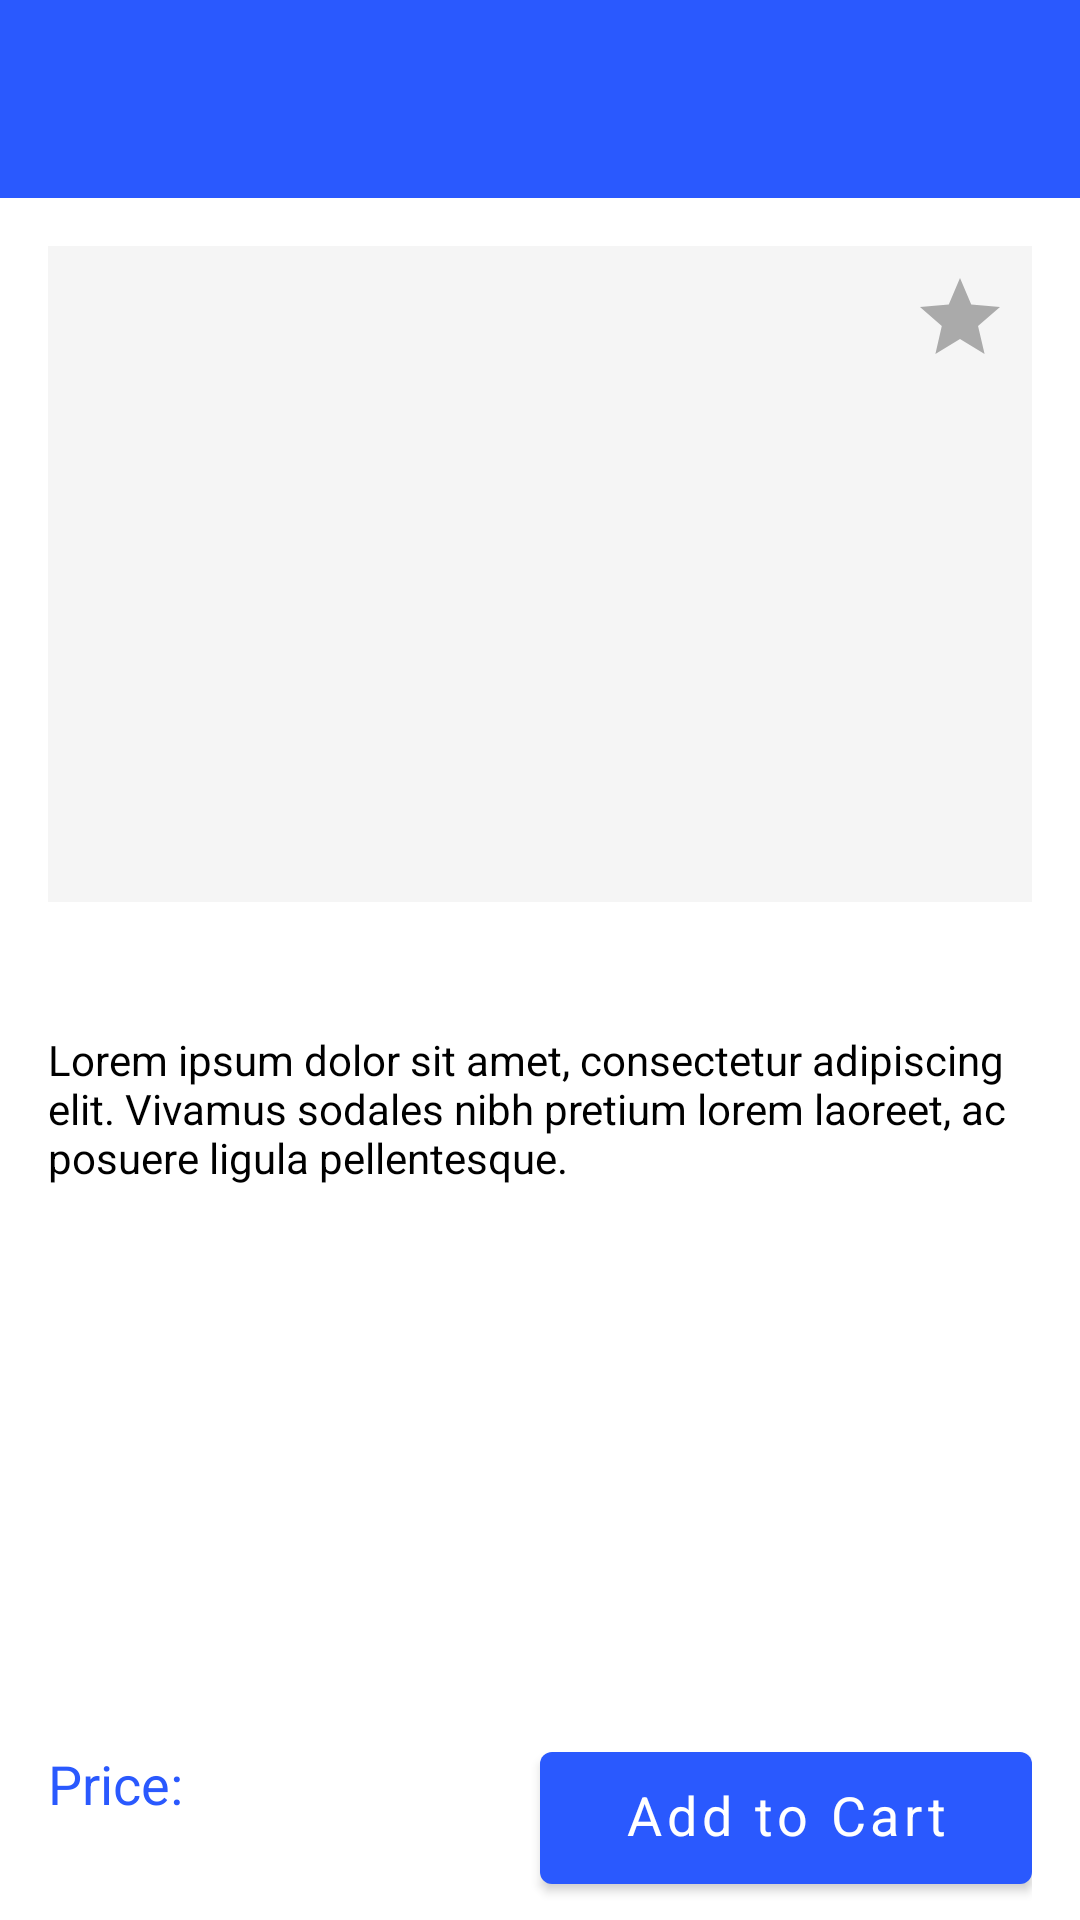

Android layout source for this screen:
<!-- AndroidManifest.xml: application theme Theme.EterationEcommerce -->
<!-- res/layout/fragment_product_detail.xml -->
<?xml version="1.0" encoding="utf-8"?>
<androidx.constraintlayout.widget.ConstraintLayout xmlns:android="http://schemas.android.com/apk/res/android"
    xmlns:app="http://schemas.android.com/apk/res-auto"
    xmlns:tools="http://schemas.android.com/tools"
    android:layout_width="match_parent"
    android:layout_height="match_parent"
    android:background="@color/white">

    
    <androidx.constraintlayout.widget.ConstraintLayout
        android:id="@+id/header"
        android:layout_width="match_parent"
        android:layout_height="@dimen/navbarHeight"
        android:background="@color/primary_blue"
        app:layout_constraintTop_toTopOf="parent">

        
        <ImageView
            android:id="@+id/back_button"
            android:layout_width="24dp"
            android:layout_height="24dp"
            android:layout_marginStart="16dp"
            android:src="@drawable/ic_arrow_back"
            app:layout_constraintBottom_toBottomOf="parent"
            app:layout_constraintStart_toStartOf="parent"
            app:layout_constraintTop_toTopOf="parent"
            app:tint="@color/white" />

        
        <TextView
            android:id="@+id/product_name"
            android:layout_width="0dp"
            android:layout_height="wrap_content"
            android:layout_marginHorizontal="16dp"
            android:layout_marginEnd="40dp"
            android:ellipsize="end"
            android:gravity="center"
            android:maxLines="1"
            android:textColor="@color/white"
            android:textSize="18sp"
            android:textStyle="bold"
            app:layout_constraintBottom_toBottomOf="parent"
            app:layout_constraintEnd_toEndOf="parent"
            app:layout_constraintStart_toEndOf="@+id/back_button"
            app:layout_constraintTop_toTopOf="parent"
            tools:text="Product Name" />

    </androidx.constraintlayout.widget.ConstraintLayout>

    <ScrollView
        android:layout_width="match_parent"
        android:layout_height="0dp"
        app:layout_constraintBottom_toTopOf="@+id/bottom_bar"
        app:layout_constraintEnd_toEndOf="parent"
        app:layout_constraintStart_toStartOf="parent"
        app:layout_constraintTop_toBottomOf="@+id/header">

        <androidx.constraintlayout.widget.ConstraintLayout
            android:id="@+id/scrollable_view"
            android:layout_width="match_parent"
            android:layout_height="wrap_content"
            android:background="@color/white">
            
            <FrameLayout
                android:id="@+id/image_container"
                android:layout_width="0dp"
                android:layout_height="0dp"
                android:layout_margin="16dp"
                app:layout_constraintDimensionRatio="w,2:3"
                app:layout_constraintEnd_toEndOf="parent"
                app:layout_constraintStart_toStartOf="parent"
                app:layout_constraintTop_toTopOf="parent">

                
                <ImageView
                    android:id="@+id/product_image"
                    android:layout_width="match_parent"
                    android:layout_height="match_parent"
                    android:background="@color/light_gray"
                    android:scaleType="centerInside" />

                
                <ImageView
                    android:id="@+id/favorite_icon"
                    android:layout_width="32dp"
                    android:layout_height="32dp"
                    android:layout_gravity="top|end"
                    android:layout_margin="8dp"
                    android:src="@drawable/ic_star_outline"
                     />

            </FrameLayout>

            
            <TextView
                android:id="@+id/product_name_display"
                android:layout_width="0dp"
                android:layout_height="wrap_content"
                android:layout_marginHorizontal="16dp"
                android:layout_marginTop="16dp"
                android:textColor="@color/black"
                android:textSize="18sp"
                android:textStyle="bold"
                app:layout_constraintEnd_toEndOf="parent"
                app:layout_constraintStart_toStartOf="parent"
                app:layout_constraintTop_toBottomOf="@+id/image_container"
                tools:text="Apple iPhone 14 Pro Max 256 GB" />

            
            <TextView
                android:id="@+id/product_description"
                android:layout_width="0dp"
                android:layout_height="wrap_content"
                android:layout_marginHorizontal="16dp"
                android:layout_marginTop="8dp"
                android:text="Lorem ipsum dolor sit amet, consectetur adipiscing elit. Vivamus sodales nibh pretium lorem laoreet, ac posuere ligula pellentesque."
                android:textColor="@color/black"
                android:textSize="14sp"
                app:layout_constraintEnd_toEndOf="parent"
                app:layout_constraintStart_toStartOf="parent"
                app:layout_constraintTop_toBottomOf="@+id/product_name_display" />
        </androidx.constraintlayout.widget.ConstraintLayout>
    </ScrollView>

    <LinearLayout
        android:id="@+id/bottom_bar"
        android:layout_width="0dp"
        android:layout_height="wrap_content"
        android:layout_marginHorizontal="16dp"
        android:layout_marginBottom="6dp"
        android:gravity="center"
        android:orientation="horizontal"
        android:weightSum="1"
        app:layout_constraintBottom_toBottomOf="parent"
        app:layout_constraintEnd_toEndOf="parent"
        app:layout_constraintStart_toStartOf="parent">
        
        <LinearLayout
            android:layout_width="match_parent"
            android:layout_height="match_parent"
            android:layout_weight="0.5"
            android:gravity="center"
            android:orientation="vertical">

            <TextView
                android:id="@+id/product_price_text"
                android:layout_width="match_parent"
                android:layout_height="wrap_content"
                android:text="@string/price"
                android:textColor="@color/primary_blue"
                android:textSize="18sp" />

            <TextView
                android:id="@+id/product_price"
                android:layout_width="match_parent"
                android:layout_height="wrap_content"
                android:textColor="@color/black"
                android:layout_marginStart="3dp"
                android:textSize="18sp"
                android:textStyle="bold"
                tools:text="124124124 ₺" />
        </LinearLayout>
        
        <com.google.android.material.button.MaterialButton
            android:id="@+id/btn_add_to_cart"
            android:layout_width="match_parent"
            android:layout_height="56dp"
            android:layout_weight="0.5"
            android:text="@string/add_to_cart"
            android:textSize="18sp"
            app:layout_constraintBottom_toBottomOf="parent"
            app:layout_constraintEnd_toEndOf="parent"
            app:layout_constraintStart_toStartOf="parent" />
    </LinearLayout>

</androidx.constraintlayout.widget.ConstraintLayout>
<!-- resources referenced by this layout -->
<resources>
  <color name="black">#000000</color>
  <color name="light_gray">#F5F5F5</color>
  <color name="primary_blue">#2A59FE</color>
  <color name="white">#FFFFFF</color>
  <dimen name="navbarHeight">66dp</dimen>
  <!-- drawable ic_star_outline (drawable) -->
  <vector xmlns:android="http://schemas.android.com/apk/res/android"
      android:width="24dp"
      android:height="24dp"
      android:viewportWidth="24"
      android:viewportHeight="24">
    <path
        android:fillColor="@android:color/darker_gray"
        android:pathData="M12,17.27L18.15,21l-1.64,-7.03L22,9.24l-7.19,-0.61L12,2 9.19,8.63 2,9.24l5.45,4.73L5.85,21z"/>
  </vector>
  <string name="add_to_cart">Add to Cart</string>
  <string name="price">Price:</string>
  <style name="Theme.EterationEcommerce" parent="Theme.MaterialComponents.Light.NoActionBar">
          
          <item name="colorPrimary">@color/primary_blue</item>
          <item name="colorPrimaryVariant">@color/primary_blue</item>
          <item name="colorOnPrimary">@color/white</item>
          
          <item name="colorSecondary">@color/primary_blue</item>
          <item name="colorSecondaryVariant">@color/primary_blue</item>
          <item name="colorOnSecondary">@color/white</item>
          
          <item name="android:statusBarColor">@color/primary_blue</item>
          
          <item name="android:textAllCaps">false</item>
          <item name="buttonStyle">@style/Widget.App.Button</item>
          <item name="fontFamily">@font/main</item>
          <item name="android:includeFontPadding">false</item>
          <item name="radioButtonStyle">@style/Widget.App.Radio</item>
          <item name="checkboxStyle">@style/Widget.App.CheckBox</item>
          <item name="badgeStyle">@style/CustomBadgeStyle</item>
  
      </style>
  <style name="Widget.App.Button" parent="Widget.MaterialComponents.Button">
          <item name="android:textColor">@color/white</item>
          <item name="android:background">@color/primary_blue</item>
          <item name="android:backgroundTint">@color/primary_blue</item>
      </style>
  <style name="Widget.App.Radio" parent="Widget.AppCompat.CompoundButton.RadioButton">
          <item name="buttonTint">@color/primary_blue</item>
      </style>
  <style name="Widget.App.CheckBox" parent="Widget.AppCompat.CompoundButton.CheckBox">
          <item name="buttonTint">@color/primary_blue</item>
      </style>
  <style name="CustomBadgeStyle" parent="@style/Widget.MaterialComponents.Badge">
          <item name="badgeRadius">10dp</item>
          <item name="badgeWithTextRadius">12dp</item>
          <item name="badgeTextAppearance">@style/CustomBadgeTextAppearance</item>
          <item name="backgroundColor">@color/badge_color</item>
          <item name="android:paddingTop">10dp</item>
          <item name="verticalOffset">11dp</item>
          <item name="horizontalOffset">6dp</item>
      </style>
  <style name="CustomBadgeTextAppearance" parent="@style/TextAppearance.MaterialComponents.Badge">
          <item name="android:textSize">16sp</item>
          <item name="android:padding">5dp</item>
          <item name="android:textColor">@android:color/white</item>
      </style>
  <color name="badge_color">#F90000</color>
</resources>
